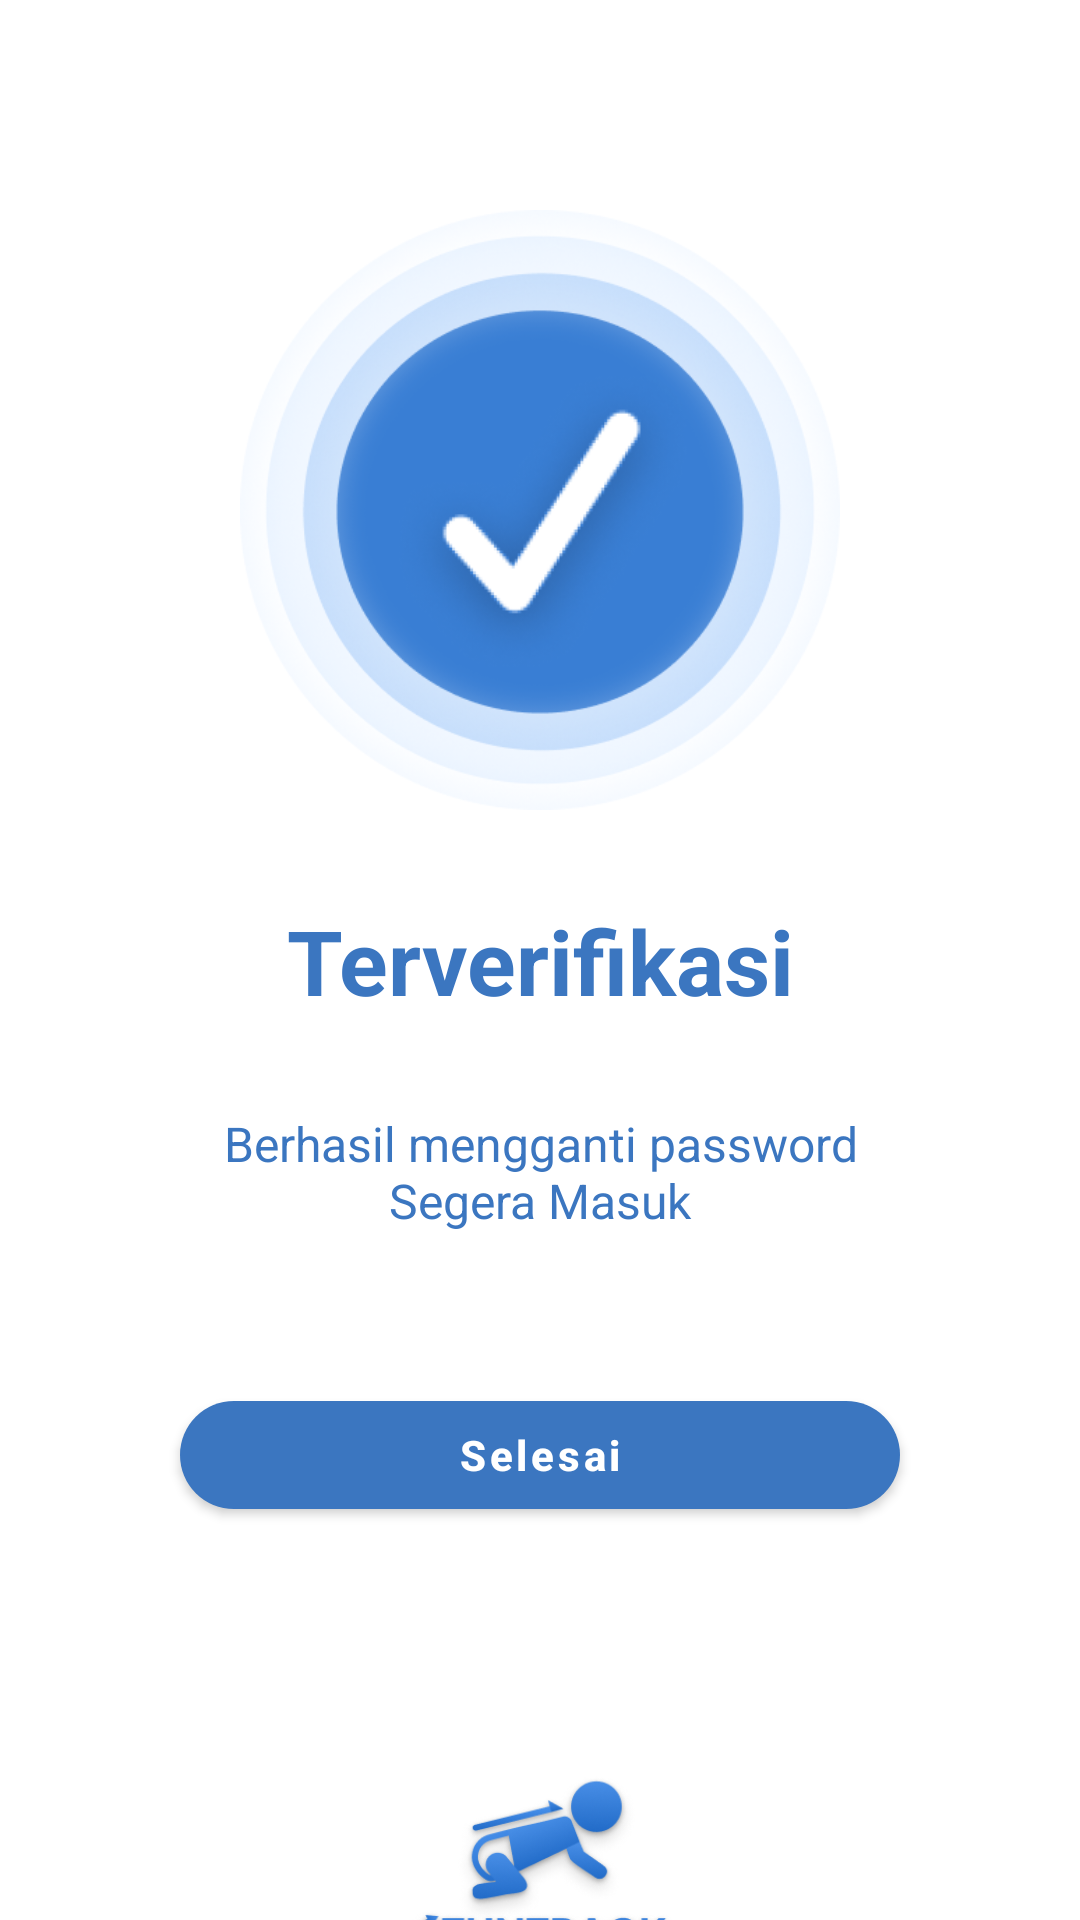

Android layout source for this screen:
<!-- AndroidManifest.xml: application theme Theme.StunTrack -->
<!-- res/layout/activity_ui_terverifikasi.xml -->
<?xml version="1.0" encoding="utf-8"?>
<LinearLayout xmlns:android="http://schemas.android.com/apk/res/android"
    xmlns:app="http://schemas.android.com/apk/res-auto"
    xmlns:tools="http://schemas.android.com/tools"
    android:layout_width="match_parent"
    android:layout_height="match_parent"
    android:orientation="vertical"
    tools:context=".ui_terverifikasi">

    <ImageView
        android:layout_marginTop="70dp"
        android:layout_width="200dp"
        android:layout_height="200dp"
        android:layout_gravity="center"
        android:src="@drawable/terverifikasi"/>

    <TextView
        android:layout_width="match_parent"
        android:layout_height="wrap_content"
        android:gravity="center"
        android:text="Terverifikasi"
        android:textStyle="bold"
        android:layout_marginTop="30dp"
        android:textColor="#3B76C0"
        android:textSize="30sp"/>
    <TextView
        android:layout_width="match_parent"
        android:layout_height="wrap_content"
        android:text="Berhasil mengganti password Segera Masuk"
        android:textColor="#3B76C0"
        android:layout_marginTop="30dp"
        android:layout_marginStart="50dp"
        android:layout_marginEnd="50dp"
        android:gravity="center"
        android:textSize="16sp"/>

    <com.google.android.material.button.MaterialButton
        android:id="@+id/button_selesai"
        android:layout_width="match_parent"
        android:layout_height="wrap_content"
        android:layout_below="@+id/txt_desk3"
        app:cornerRadius="30dp"
        android:text="Selesai"
        android:textAllCaps="false"
        app:backgroundTint="#3B76C0"
        android:layout_marginStart="60dp"
        android:textColor="@color/white"
        android:textStyle="bold"
        android:layout_marginTop="50dp"
        android:layout_marginEnd="60dp"
        />

    <ImageView
        android:layout_marginTop="70dp"
        android:layout_width="100dp"
        android:layout_height="100dp"
        android:layout_gravity="center"
        android:src="@drawable/logoanak"/>


</LinearLayout>
<!-- resources referenced by this layout -->
<resources>
  <color name="white">#FFFFFFFF</color>
  <!-- drawable logoanak: png bitmap (drawable, 42724 bytes) -->
  <!-- drawable terverifikasi: png bitmap (drawable, 153123 bytes) -->
  <style name="Theme.StunTrack" parent="Theme.MaterialComponents.DayNight.NoActionBar">
          
          <item name="colorPrimary">#397ED4</item>
          <item name="colorPrimaryVariant">#397ED4</item>
          <item name="colorOnPrimary">@color/white</item>
          
          <item name="colorSecondary">@color/teal_200</item>
          <item name="colorSecondaryVariant">@color/teal_700</item>
          <item name="colorOnSecondary">@color/black</item>
          
          <item name="android:statusBarColor">?attr/colorPrimaryVariant</item>
          
      </style>
  <color name="teal_200">#FF03DAC5</color>
  <color name="teal_700">#FF018786</color>
  <color name="black">#FF000000</color>
</resources>
